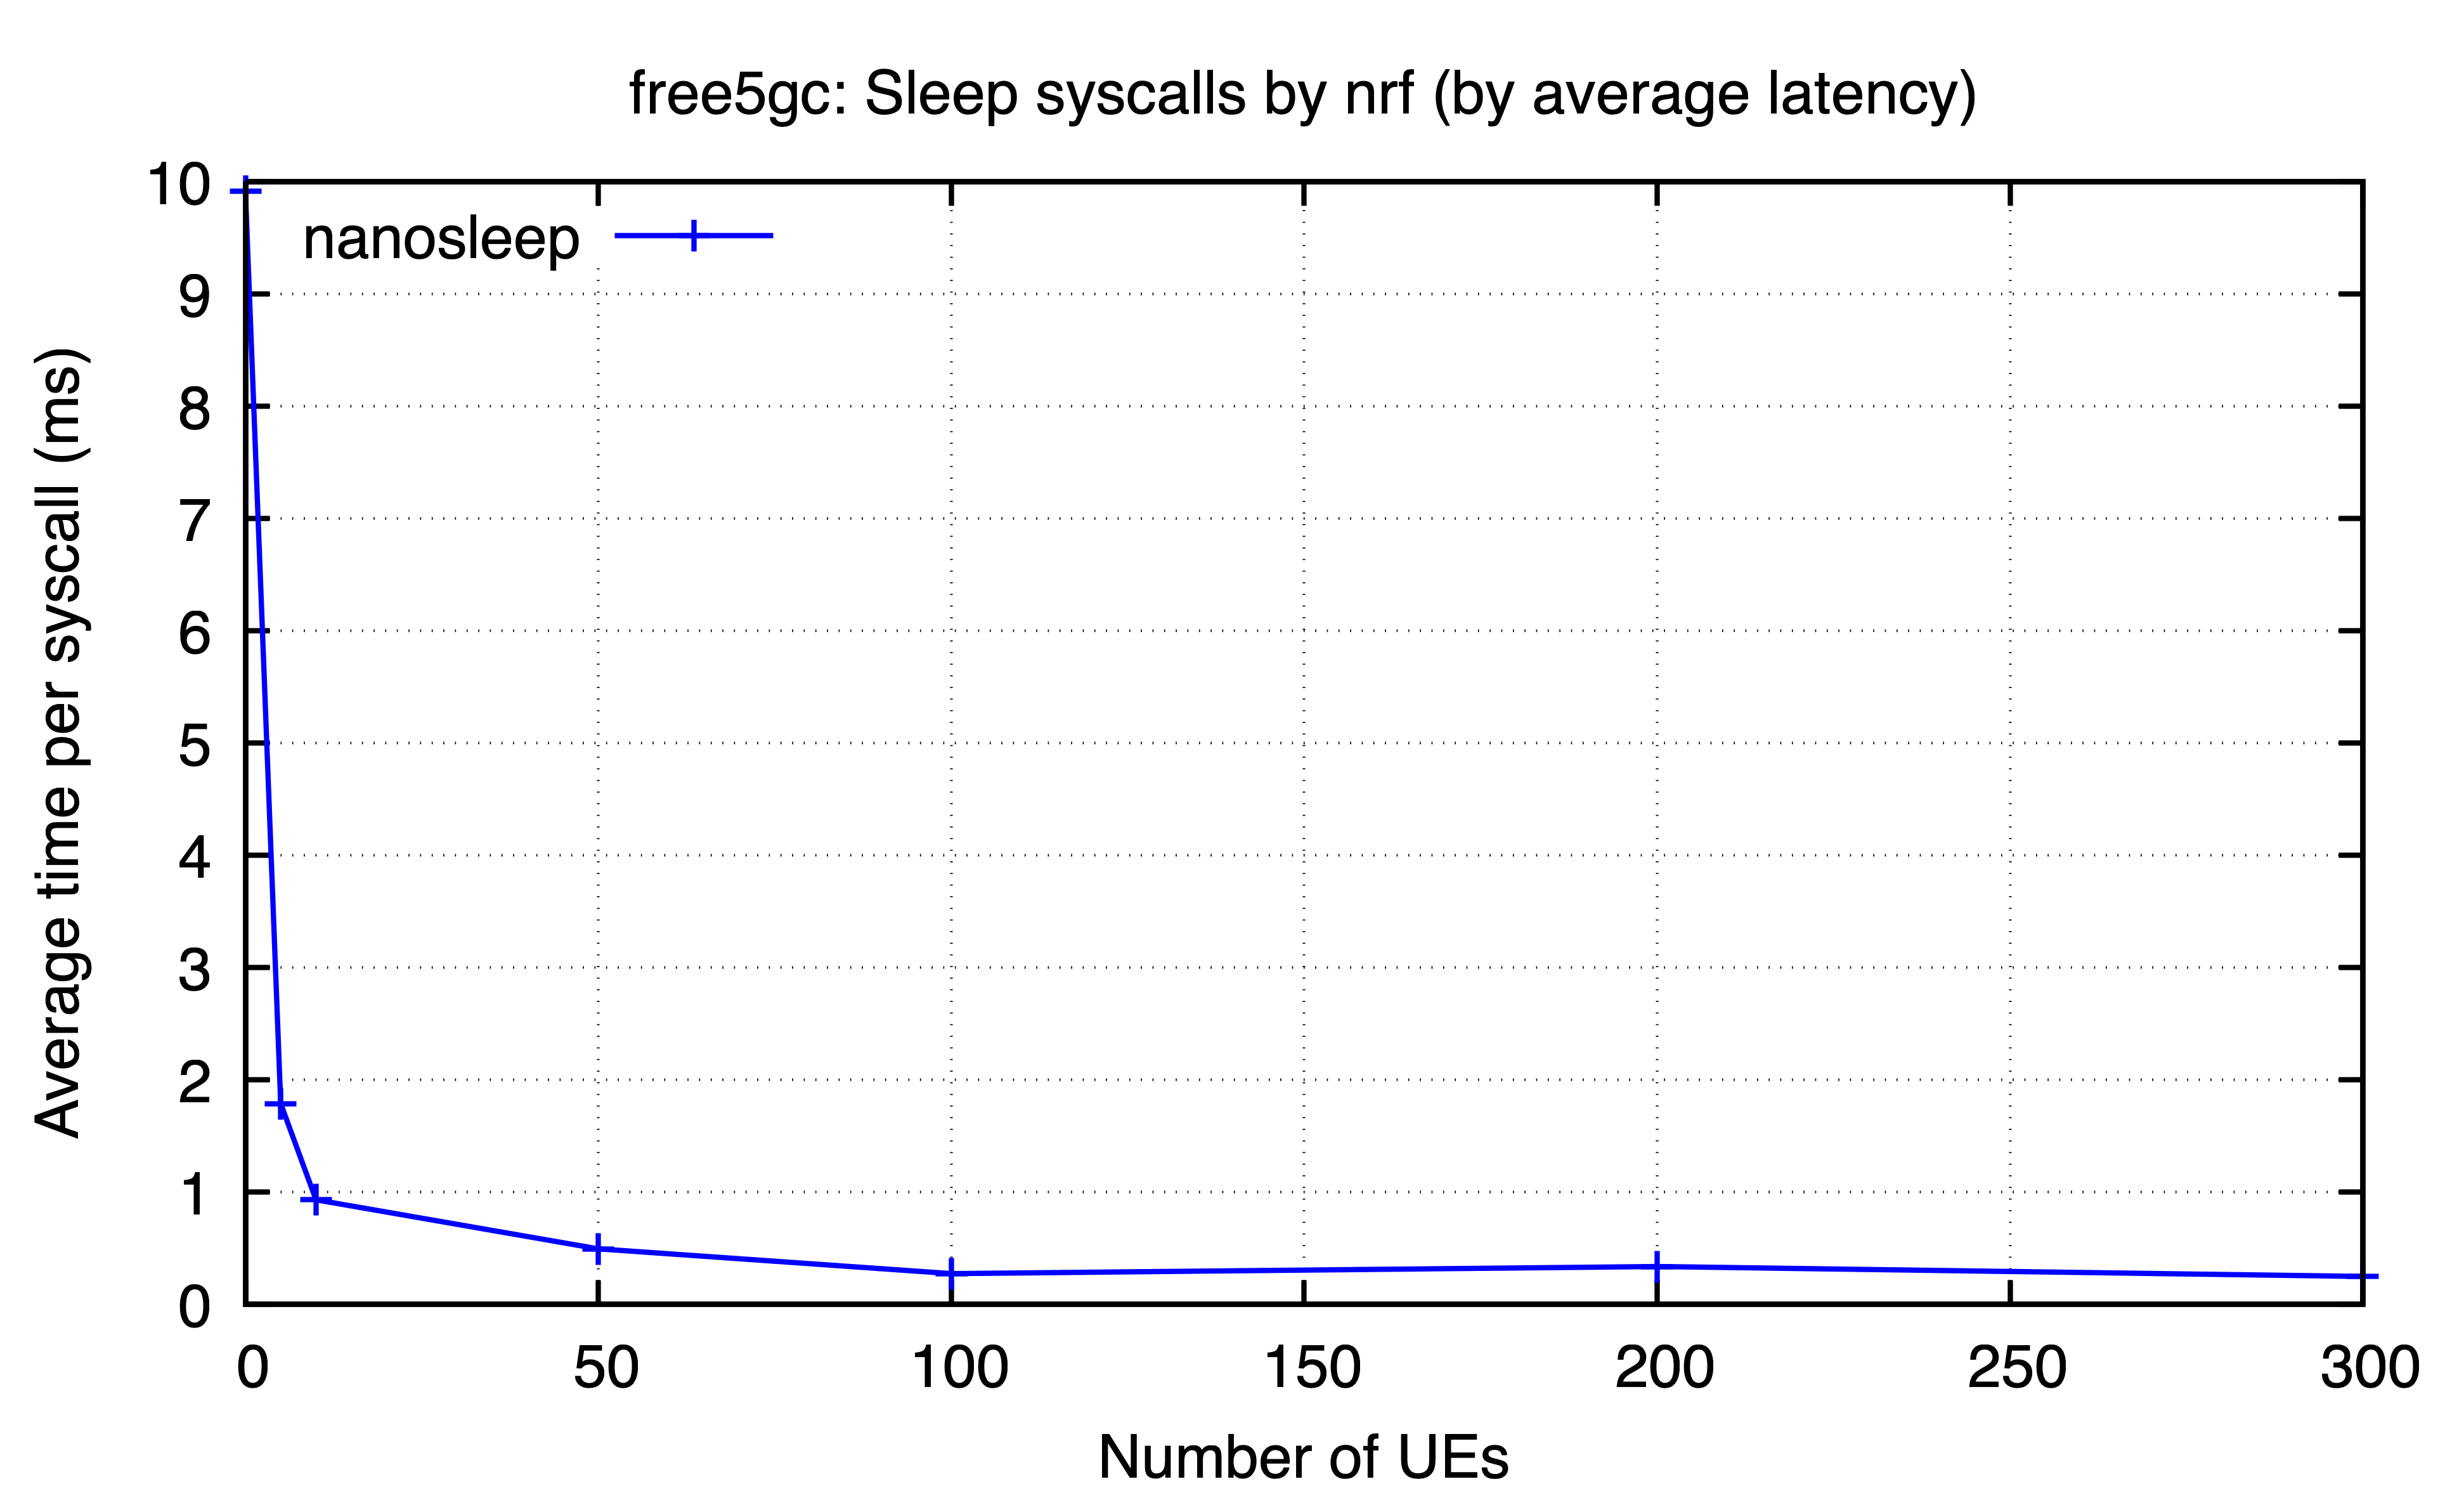

Data behind this chart, as committed beside it:
ues, nanosleep
0, 9.912
5, 1.788
10, 0.9313
50, 0.4945
100, 0.2741
200, 0.3373
300, 0.2488
